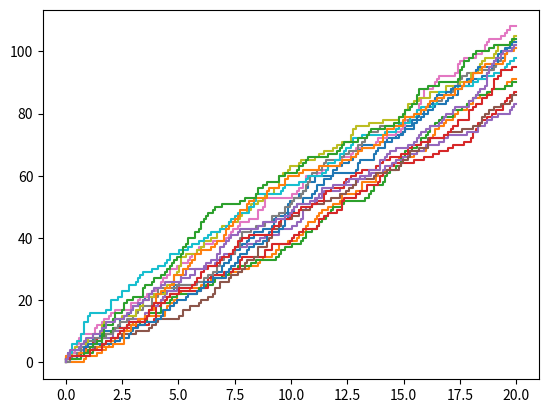

Write the Python code that produced this figure.
import numpy as np
from matplotlib import pyplot as plt

#basic poisson counter

#system parameters
k = 5
dt = 0.1 #time step
rate_const = 5.0
time_steps = np.linspace(0,20,num=200)


#20 trajectories
trajectories = []
for j in range(15):
    N_t_val = np.zeros((200,))
    for i in range(200):
        sample_one = np.random.poisson(rate_const*dt)
        N_t_val[i] = sample_one + N_t_val[i-1]
    trajectories.append(N_t_val)

for i in range(len(trajectories)):
    plt.step(time_steps,trajectories[i])
plt.show()
    
